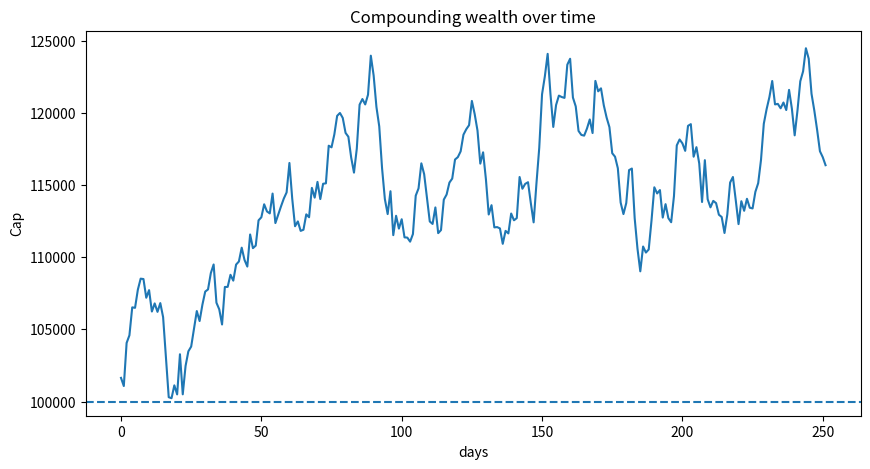

Reproduce this figure in Python.
# import pandas as pd
# import numpy as np
# import matplotlib.pyplot as plt


# # np.random.seed(42)
# intCap=100_00_000

# returns=np.random.normal(0.07/252,0.01/np.sqrt(252),1000)
# print(returns)

# wealth=[intCap]

# for r in returns:
#     new_wealth=wealth[-1]*(1+r)
#     wealth.append(new_wealth)





# fig,ax=plt.subplots(figsize=(12,6))
# ax.plot(wealth,label="returns",color="red",linestyle="-",linewidth=2)
# ax.axhline(y=intCap, linestyle="--", linewidth=2, label="Initial Capital")
# ax.legend()
# ax.grid(False)
# plt.show()
# # print(x2)
# print(wealth[-1])





















import numpy as np
import pandas as pd
import matplotlib.pyplot as plt

intCap=100_000
nPeriods=252
mu=0.10
sigma=0.20

# np.random.seed(42)
dailyMu=mu/252
dailtVol=sigma/np.sqrt(252)

returns = np.random.normal(loc=dailyMu,scale=dailtVol,size=nPeriods)
wealth=[intCap]
for r in returns:
    newWealth=wealth[-1] * (1+r)
    wealth.append(newWealth)

df = pd.DataFrame({
    "Daily Return":returns,
    "Wealth":wealth[1:]
})
df.head()


plt.figure(figsize=(10,5))
plt.plot(df["Wealth"])
plt.axhline(intCap,linestyle="--")
plt.title("Compounding wealth over time")
plt.xlabel("days")
plt.ylabel("Cap")
plt.show()